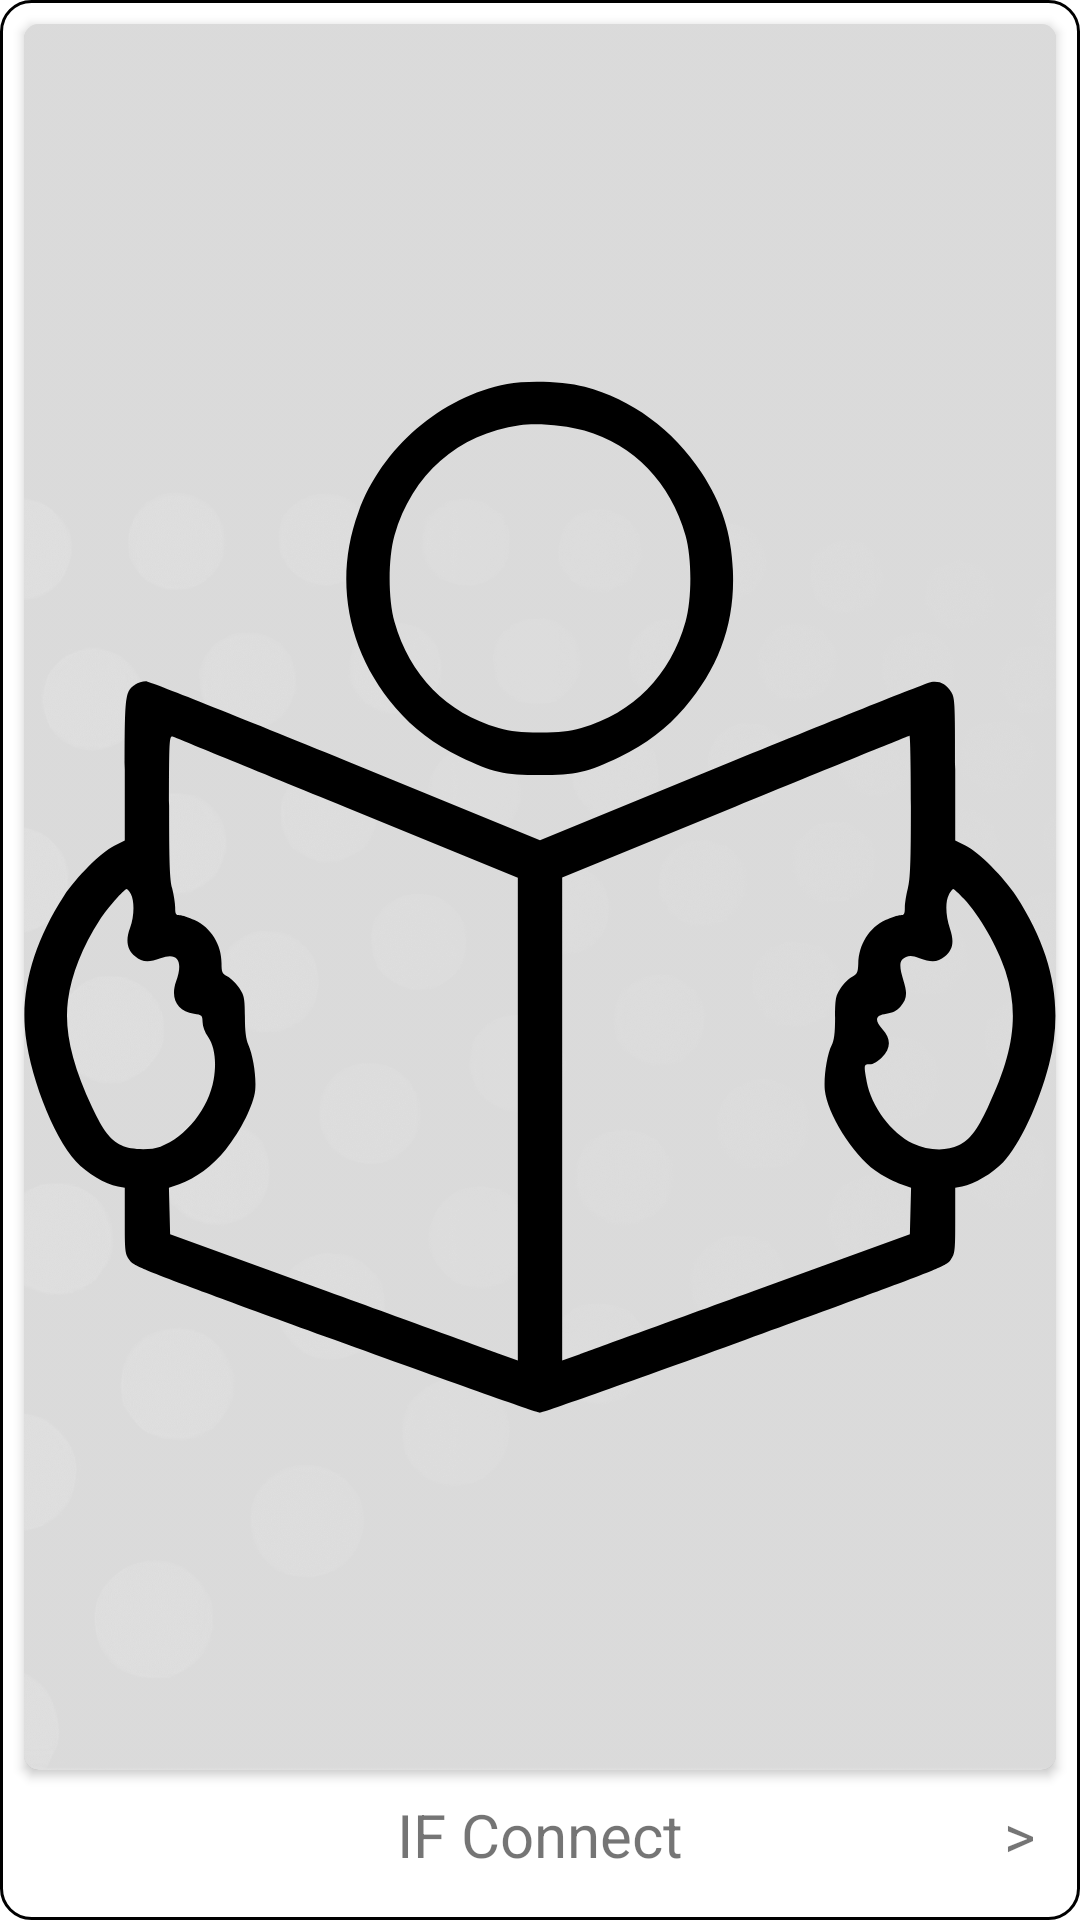

The Android layout XML behind this screen, and the referenced resources:
<!-- AndroidManifest.xml: application theme Theme.Ifconnect -->
<!-- res/layout/recycle_cursos.xml -->
<?xml version="1.0" encoding="utf-8"?>
<FrameLayout xmlns:android="http://schemas.android.com/apk/res/android"
    xmlns:app="http://schemas.android.com/apk/res-auto"
    android:id="@+id/consulta"
    android:layout_width="match_parent"
    android:layout_height="160dp"
    android:background="@drawable/border"
    android:layout_marginTop="10dp"
    android:layout_marginHorizontal="20dp"
    android:foreground="?android:attr/selectableItemBackground"
    android:clickable="true"
    android:focusable="true">
    <androidx.cardview.widget.CardView
        android:layout_width="wrap_content"
        android:layout_height="wrap_content"
        android:layout_marginTop="8dp"
        app:cardCornerRadius="5dp"
        android:layout_marginBottom="50dp"
        android:layout_marginHorizontal="8dp">
        <ImageView
            android:layout_width="match_parent"
            android:layout_height="match_parent"
            android:src="@drawable/background_cursos"
            android:scaleType="centerCrop"
            android:alpha="0.2"/>
        <ImageView
            android:id="@+id/icone_curso"
            android:layout_width="match_parent"
            android:layout_height="match_parent"
            android:src="@drawable/ic_studing"
            app:tint="@color/black" />
    </androidx.cardview.widget.CardView>
    <TextView
        android:id="@+id/nome_curso"
        style="@style/textonormal"
        android:layout_width="match_parent"
        android:layout_height="wrap_content"
        android:layout_marginVertical="15dp"
        android:layout_marginHorizontal="30dp"
        android:layout_gravity="center|bottom"
        android:gravity="center"
        android:text="@string/app_name"
        android:textSize="20sp" />
    <TextView
        style="@style/textonormal"
        android:layout_width="match_parent"
        android:layout_height="wrap_content"
        android:layout_margin="15dp"
        android:layout_gravity="center|bottom"
        android:gravity="end"
        android:text=">"
        android:textSize="20sp" />
</FrameLayout>
<!-- resources referenced by this layout -->
<resources>
  <color name="black">#FF000000</color>
  <!-- drawable background_cursos: png bitmap (drawable, 189794 bytes) -->
  <!-- drawable border (drawable) -->
  <?xml version="1.0" encoding="utf-8"?>
  <shape xmlns:android="http://schemas.android.com/apk/res/android">
  
      <stroke
          android:width="1dp"
          android:color="@color/black"/>
      <corners
          android:radius="10dp"/>
      <solid
          android:color="@color/white"/>
  </shape>
  <!-- drawable ic_studing: vector/xml drawable (drawable, 3611 chars, omitted) -->
  <string name="app_name">IF Connect</string>
  <style name="Theme.Ifconnect" parent="Theme.AppCompat.Light">
  
          
          <item name="colorPrimary">@color/white</item>
          <item name="colorPrimaryVariant">@color/white</item>
          <item name="colorOnPrimary">@color/black</item>
          <item name="colorPrimaryDark">@color/black</item>
          
          <item name="colorSecondary">@color/black</item>
          <item name="colorSecondaryVariant">@color/black</item>
          <item name="colorOnSecondary">@color/black</item>
          
          <item name="android:statusBarColor">@color/black_overlay</item>
          <item name="android:navigationBarColor">@color/black</item>
          
          <item name="android:windowBackground">@color/white</item>
          <item name="colorControlActivated">@color/black</item>
          <item name="bottomSheetDialogTheme">@style/AppBottomSheetDialogTheme</item>
          <item name="alertDialogTheme">@style/DialogTheme</item>
          <item name="android:buttonBarButtonStyle">@style/AppCompatDialogButtonStyle</item>
          <item name="android:datePickerDialogTheme">@style/CustomDatePickerDialogTheme</item>
          <item name="android:timePickerDialogTheme">@style/CustomTimePickerDialogTheme</item>
      </style>
  <color name="white">#FFFFFFFF</color>
  <color name="black_overlay">#66000000</color>
  <style name="DialogTheme">
          <item name="android:background">@drawable/littleborder</item>
          <item name="buttonStyle">@drawable/littleborder</item>
          <item name="android:textColorHint">@color/black_fraco</item>
      </style>
  <style name="AppCompatDialogButtonStyle" parent="Widget.AppCompat.Button.ButtonBar.AlertDialog">
          
          <item name="android:textColor">@android:color/black</item>
      </style>
  <style name="CustomDatePickerDialogTheme" parent="Theme.MaterialComponents.Light.Dialog">
          <item name="colorSecondary">@color/black</item>
          <item name="colorSecondaryVariant">@color/black</item>
          <item name="colorOnSecondary">@color/black</item>
      </style>
  <style name="CustomTimePickerDialogTheme" parent="Theme.MaterialComponents.Light.Dialog">
          <item name="colorSecondary">@color/black</item>
          <item name="colorSecondaryVariant">@color/black</item>
          <item name="colorOnSecondary">@color/black</item>
      </style>
  <!-- drawable littleborder (drawable) -->
  <?xml version="1.0" encoding="utf-8"?>
  <ripple xmlns:android="http://schemas.android.com/apk/res/android"
      android:color="?android:attr/colorControlHighlight">
      <item>
          <shape android:shape="rectangle">
              <corners android:radius="20dp" /> 
              <stroke
                  android:width="1dp"
                  android:color="@color/black"/>
          </shape>
      </item>
  </ripple>
  <color name="black_fraco">#404040</color>
</resources>
